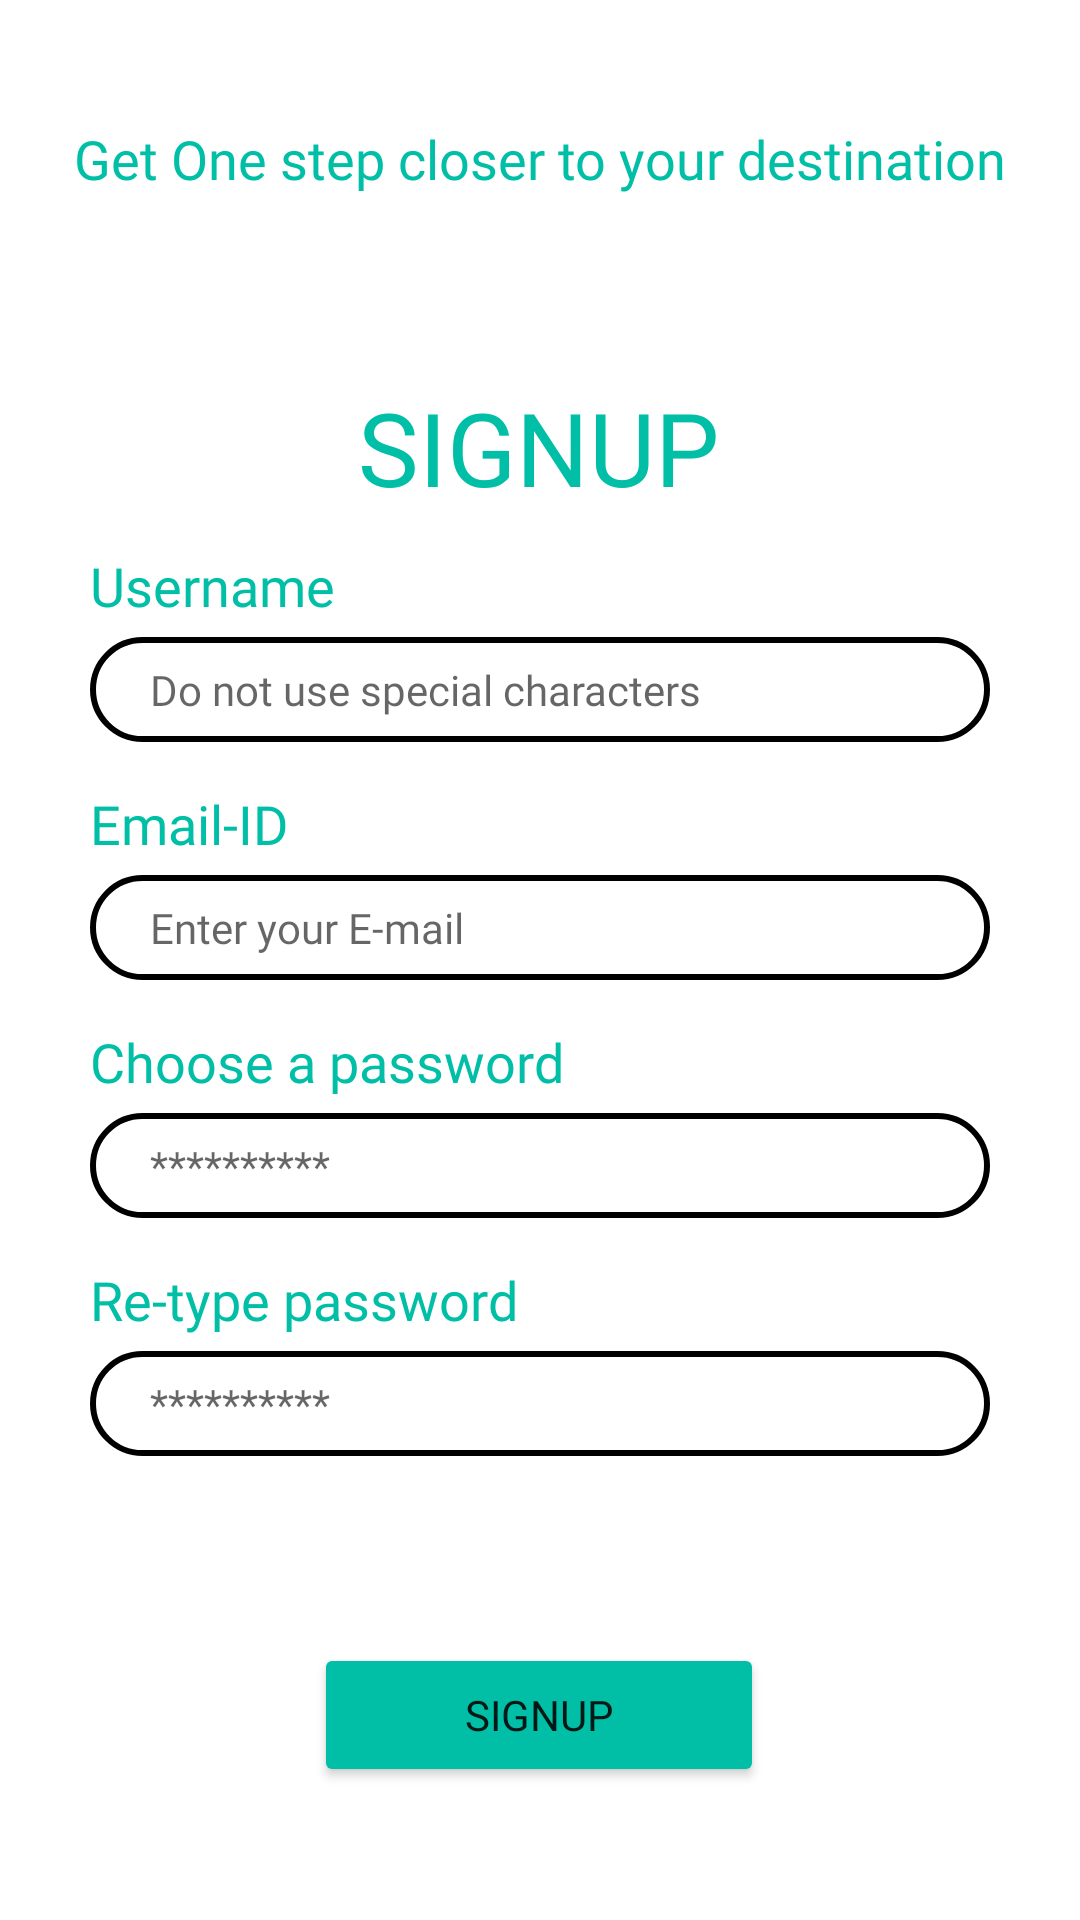

This screen was rendered from an Android layout file. Write that file and the resources it references.
<!-- AndroidManifest.xml: application theme Theme.CodeHub -->
<!-- res/layout/activity_signup.xml -->
<?xml version="1.0" encoding="utf-8"?>
<androidx.constraintlayout.widget.ConstraintLayout xmlns:android="http://schemas.android.com/apk/res/android"
    xmlns:app="http://schemas.android.com/apk/res-auto"
    xmlns:tools="http://schemas.android.com/tools"
    android:layout_width="match_parent"
    android:layout_height="match_parent"
    tools:context=".Signup">

    <TextView
        android:id="@+id/textView3"
        android:layout_width="wrap_content"
        android:layout_height="wrap_content"
        android:fontFamily="@font/roboto_mono_medium"
        android:text="Get One step closer to your destination"
        android:textAlignment="center"
        android:textColor="#00BFA6"
        android:textSize="18dp"
        app:layout_constraintBottom_toBottomOf="parent"
        app:layout_constraintEnd_toEndOf="parent"
        app:layout_constraintHorizontal_bias="0.5"
        app:layout_constraintStart_toStartOf="parent"
        app:layout_constraintTop_toTopOf="parent"
        app:layout_constraintVertical_bias="0.066" />

    <TextView
        android:id="@+id/textView2"
        android:layout_width="wrap_content"
        android:layout_height="wrap_content"
        android:fontFamily="@font/roboto_mono_bold"
        android:text="SIGNUP"
        android:textColor="#00BFA6"
        android:textSize="34sp"
        app:layout_constraintBottom_toBottomOf="parent"
        app:layout_constraintEnd_toEndOf="parent"
        app:layout_constraintHorizontal_bias="0.498"
        app:layout_constraintStart_toStartOf="parent"
        app:layout_constraintTop_toBottomOf="@+id/textView3"
        app:layout_constraintVertical_bias="0.116" />

    <LinearLayout
        android:id="@+id/linearLayout2"
        android:layout_width="match_parent"
        android:layout_height="wrap_content"
        android:orientation="vertical"
        android:padding="30dp"
        app:layout_constraintBottom_toBottomOf="parent"
        app:layout_constraintEnd_toEndOf="parent"
        app:layout_constraintHorizontal_bias="0.143"
        app:layout_constraintStart_toStartOf="parent"
        app:layout_constraintTop_toTopOf="parent"
        app:layout_constraintVertical_bias="0.525">


        
        <TextView
            android:layout_width="wrap_content"
            android:layout_height="wrap_content"
            android:layout_marginTop="15dp"
            android:layout_marginBottom="5dp"
            android:fontFamily="@font/roboto_mono_medium"
            android:text="Username"
            android:textColor="#00BFA6"
            android:textSize="18sp"
            tools:layout_editor_absoluteX="24dp"
            tools:layout_editor_absoluteY="245dp" />

        <EditText
            android:id="@+id/username"
            android:layout_width="match_parent"
            android:layout_height="35dp"
            android:background="@drawable/signup_edit_txt_background"
            android:fontFamily="@font/roboto_mono_medium"
            android:hint="Do not use special characters"
            android:textSize="14sp"
            tools:ignore="TouchTargetSizeCheck" />


        
        <TextView
            android:layout_width="match_parent"
            android:layout_height="wrap_content"
            android:layout_marginTop="15dp"
            android:layout_marginBottom="5dp"
            android:fontFamily="@font/roboto_mono_medium"
            android:text="Email-ID"
            android:textColor="#00BFA6"
            android:textSize="18sp" />

        <EditText
            android:id="@+id/email"
            android:layout_width="match_parent"
            android:layout_height="35dp"
            android:background="@drawable/signup_edit_txt_background"
            android:fontFamily="@font/roboto_mono_medium"
            android:hint="Enter your E-mail"
            android:inputType="textEmailAddress"
            android:textSize="14sp"
            tools:ignore="TouchTargetSizeCheck"
            tools:layout_editor_absoluteX="24dp"
            tools:layout_editor_absoluteY="245dp" />


        
        <TextView
            android:layout_width="wrap_content"
            android:layout_height="wrap_content"
            android:layout_marginTop="15dp"
            android:layout_marginBottom="5dp"
            android:fontFamily="@font/roboto_mono_medium"
            android:text="Choose a password"
            android:textColor="#00BFA6"
            android:textSize="18sp"
            tools:layout_editor_absoluteX="24dp"
            tools:layout_editor_absoluteY="245dp" />

        <EditText
            android:id="@+id/password"
            android:layout_width="match_parent"
            android:layout_height="35dp"
            android:background="@drawable/signup_edit_txt_background"
            android:fontFamily="@font/roboto_mono_medium"
            android:hint="**********"
            android:inputType="textPassword"
            android:textSize="14sp"
            tools:ignore="TouchTargetSizeCheck" />


        
        <TextView
            android:layout_width="wrap_content"
            android:layout_height="wrap_content"
            android:layout_marginTop="15dp"
            android:layout_marginBottom="5dp"
            android:fontFamily="@font/roboto_mono_medium"
            android:text="Re-type password"
            android:textColor="#00BFA6"
            android:textSize="18sp"
            tools:layout_editor_absoluteX="24dp"
            tools:layout_editor_absoluteY="245dp" />

        <EditText
            android:id="@+id/retypePassword"
            android:layout_width="match_parent"
            android:layout_height="35dp"
            android:background="@drawable/signup_edit_txt_background"
            android:fontFamily="@font/roboto_mono_medium"
            android:hint="**********"
            android:inputType="textPassword"
            android:textSize="14sp"
            tools:ignore="TouchTargetSizeCheck" />

    </LinearLayout>

    <Button
        android:id="@+id/signup"
        android:layout_width="150dp"
        android:layout_height="wrap_content"
        android:backgroundTint="#00BFA6"
        android:fontFamily="@font/roboto_mono_bold"
        android:text="SIGNUP"
        app:layout_constraintBottom_toBottomOf="parent"
        app:layout_constraintEnd_toEndOf="parent"
        app:layout_constraintHorizontal_bias="0.498"
        app:layout_constraintStart_toStartOf="parent"
        app:layout_constraintTop_toTopOf="parent"
        app:layout_constraintVertical_bias="0.925" />

</androidx.constraintlayout.widget.ConstraintLayout>
<!-- resources referenced by this layout -->
<resources>
  <!-- drawable signup_edit_txt_background (drawable) -->
  <?xml version="1.0" encoding="utf-8"?>
  <selector xmlns:android="http://schemas.android.com/apk/res/android">
      <item android:state_selected="true">
          <shape android:shape="rectangle">
              <padding android:left="20dp" android:right="20dp"/>
              <corners android:radius="20dp" />
          </shape>
      </item>
      <item>
          <shape android:shape="rectangle">
              <padding android:left="20dp" android:right="20dp"/>
              <stroke android:width="2dp"/>
              <corners android:radius="20dp"/>
          </shape>
      </item>
  </selector>
  <style name="Theme.CodeHub" parent="Theme.MaterialComponents.DayNight.DarkActionBar">
          
          <item name="colorPrimary">@color/color_primary</item>
          <item name="colorPrimaryVariant">@color/color_secondary</item>
          <item name="colorOnPrimary">@color/white</item>
          <item name="android:textColorTertiary">@color/black</item>
          
          <item name="colorSecondary">@color/color_secondary</item>
          <item name="colorSecondaryVariant">@color/color_tertiary</item>
          <item name="colorOnSecondary">@color/black</item>
          
          <item name="android:statusBarColor">?attr/colorPrimaryVariant</item>
          
      </style>
  <color name="color_primary">#7371FC</color>
  <color name="color_secondary">#A594F9</color>
  <color name="white">#FFFFFFFF</color>
  <color name="black">#FF000000</color>
  <color name="color_tertiary">#CDC1FF</color>
</resources>
